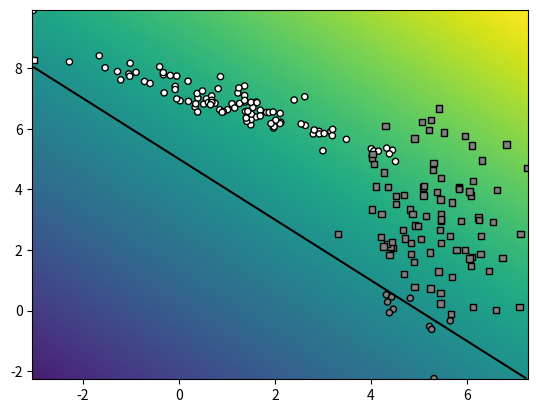

Generate this figure with matplotlib:
import numpy as np
import matplotlib.pyplot as plt
import random

class Random2DGaussian:
  """Random bivariate normal distribution sampler

  Hardwired parameters:
      d0min,d0max: horizontal range for the mean
      d1min,d1max: vertical range for the mean
      scalecov: controls the covariance range 

  Methods:
      __init__: creates a new distribution

      get_sample(n): samples n datapoints

  """

  d0min=0 
  d0max=10
  d1min=0 
  d1max=10
  scalecov=5
  
  def __init__(self):
    dw0,dw1 = self.d0max-self.d0min, self.d1max-self.d1min
    mean = (self.d0min,self.d1min)
    mean += np.random.random_sample(2)*(dw0, dw1)
    eigvals = np.random.random_sample(2)
    eigvals *= (dw0/self.scalecov, dw1/self.scalecov)
    eigvals **= 2
    theta = np.random.random_sample()*np.pi*2
    R = [[np.cos(theta), -np.sin(theta)], 
         [np.sin(theta), np.cos(theta)]]
    Sigma = np.dot(np.dot(np.transpose(R), np.diag(eigvals)), R)
    self.get_sample = lambda n: np.random.multivariate_normal(mean,Sigma,n)

def sample_gauss_2d(nclasses, nsamples):
  # create the distributions and groundtruth labels
  Gs=[]
  Ys=[]
  for i in range(nclasses):
    Gs.append(Random2DGaussian())
    Ys.append(i)

  # sample the dataset
  X = np.vstack([G.get_sample(nsamples) for G in Gs])
  Y_= np.hstack([[Y]*nsamples for Y in Ys])
  
  return X,Y_

def eval_perf_binary(Y, Y_):
  tp = sum(np.logical_and(Y==Y_, Y_==True))
  fn = sum(np.logical_and(Y!=Y_, Y_==True))
  tn = sum(np.logical_and(Y==Y_, Y_==False))
  fp = sum(np.logical_and(Y!=Y_, Y_==False))
  recall = tp / (tp + fn)
  precision = tp / (tp + fp)
  accuracy = (tp + tn) / (tp+fn + tn+fp)
  return accuracy, recall, precision


def eval_AP(ranked_labels):
  """Recovers AP from ranked labels"""
  
  n = len(ranked_labels) 
  pos = sum(ranked_labels) 
  neg = n - pos 
  tp = pos 
  tn = 0
  fn = 0
  fp = neg 
  
  sumprec=0
  #IPython.embed()
  for x in ranked_labels:
    precision = tp / (tp + fp)
    recall = tp / (tp + fn)    

    if x:
      sumprec += precision
      
    #print (x, tp,tn,fp,fn, precision, recall, sumprec)
    #IPython.embed()

    tp -= x
    fn += x
    fp -= not x
    tn += not x

  return sumprec/pos

def graph_data(X,Y_, Y, special=[]):
  """Creates a scatter plot (visualize with plt.show)

  Arguments:
      X:       datapoints
      Y_:      groundtruth classification indices
      Y:       predicted class indices
      special: use this to emphasize some points

  Returns:
      None
  """
  # colors of the datapoint markers
  palette=([0.5,0.5,0.5], [1,1,1], [0.2,0.2,0.2])
  colors = np.tile([0.0,0.0,0.0], (Y_.shape[0],1))
  for i in range(len(palette)):
    colors[Y_==i] = palette[i]

  # sizes of the datapoint markers
  sizes = np.repeat(20, len(Y_))
  sizes[special] = 40
  
  # draw the correctly classified datapoints
  good = (Y_==Y)
  plt.scatter(X[good,0],X[good,1], c=colors[good], 
              s=sizes[good], marker='o', edgecolors='black')

  # draw the incorrectly classified datapoints
  bad = (Y_!=Y)
  plt.scatter(X[bad,0],X[bad,1], c=colors[bad], 
              s=sizes[bad], marker='s', edgecolors='black')

  

def myDummyDecision(X):
  scores = X[:,0] + X[:,1] - 5
  return scores

  
def graph_surface(function, rect, offset=0.5, width=256, height=256):
  """Creates a surface plot (visualize with plt.show)

  Arguments:
    function: surface to be plotted
    rect:     function domain provided as:
              ([x_min,y_min], [x_max,y_max])
    offset:   the level plotted as a contour plot

  Returns:
    None
  """

  lsw = np.linspace(rect[0][1], rect[1][1], width) 
  lsh = np.linspace(rect[0][0], rect[1][0], height)
  xx0,xx1 = np.meshgrid(lsh, lsw)
  grid = np.stack((xx0.flatten(),xx1.flatten()), axis=1)

  #get the values and reshape them
  values=function(grid).reshape((width,height))
  
  # fix the range and offset
  delta = offset if offset else 0
  maxval=max(np.max(values)-delta, - (np.min(values)-delta))
  
  # draw the surface and the offset
  plt.pcolormesh(xx0, xx1, values, 
     vmin=delta-maxval, vmax=delta+maxval)
    
  if offset != None:
    plt.contour(xx0, xx1, values, colors='black', levels=[offset])



if __name__=="__main__":
    np.random.seed(100)
    # get the training dataset
    X,Y_ = sample_gauss_2d(2, 100)
  
    # get the class predictions
    Y = myDummyDecision(X)>0.5

    bbox=(np.min(X, axis=0), np.max(X, axis=0))
    graph_surface(myDummyDecision, bbox, offset=0)
    # graph the data points
    graph_data(X, Y_, Y) 
  
    # show the results
    plt.show()
    
    
